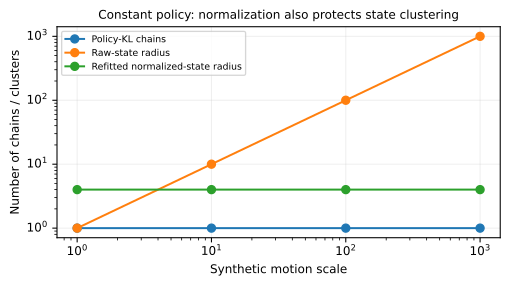

Values plotted in this chart, from the file beside it:
distance_scale, policy_chain_count, raw_state_radius_count, normalized_state_radius_count
1, 1, 1, 4
10, 1, 10, 4
100, 1, 100, 4
1000, 1, 1000, 4
